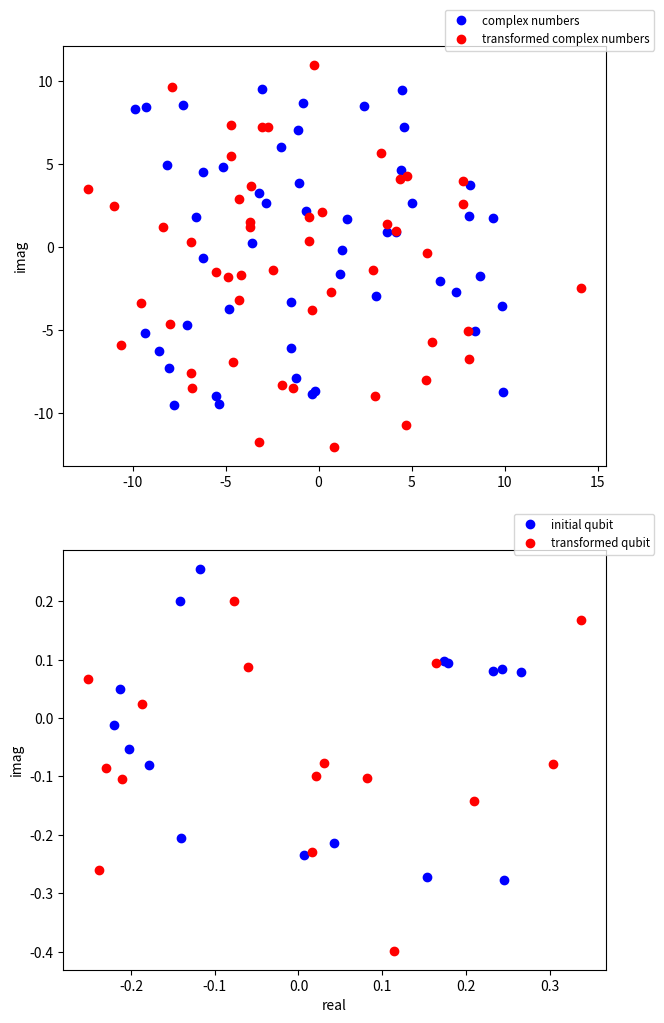

Recreate this plot in Python.
import math
import matplotlib.pyplot as plt
import numpy as np
import random

class Complex:
    def __init__(self, real=0, imag=0):
        self._real = real
        self._imag = imag

    @property
    def real(self):
        return self._real

    @property
    def imag(self):
        return self._imag

    @real.setter
    def real(self, value):
        if type(value) != float:
            raise TypeError('value must be float')
        else:
            self._real = value

    @imag.setter
    def imag(self, value):
        if type(value) != float:
            raise TypeError('value must be float')
        else:
            self._imag = value

    def __str__(self):
        s = ''

        if self._real == 0 and self._imag == 0:
            s += '0'
        elif self._real == 0 and self._imag != 0:
            if self._imag == 1:
                s += 'i'
            elif self._imag == -1:
                s += '-i'
            else:
                s += '{}i'.format(str(round(self._imag, 3)))
        elif self._real != 0 and self._imag == 0:
            s += str(round(self._real, 3))
        else:
            s += str(round(self._real, 3))
            
            if self._imag > 0:
                if self._imag == 1:
                    s += ' + i'
                else:
                    s += ' + {}i'.format(str(round(self._imag, 3)))
            else:
                if self._imag == -1:
                    s += ' - i'
                else:
                    s += ' - {}i'.format(str(round(-self._imag, 3)))

        return s

    def __repr__(self):
        return self.__str__()

    def modulus(self):
        return math.sqrt(self._real ** 2 + self._imag ** 2)

    def conjugate(self):
        return Complex(self._real, -self._imag)

    def arg(self):
        if self._real > 0 and self._imag > 0:
            return math.atan(self._imag / self._real)
        elif self._real < 0 and self._imag > 0:
            return math.pi + math.atan(self._imag / self._real)
        elif self._real > 0 and self._imag < 0:
            return 2 * math.pi + math.atan(self._imag / self._real)
        elif self._real < 0 and self._imag < 0:
            return math.pi + math.atan(self._imag / self._real)
        elif self._real > 0 and self._imag == 0:
            return 0
        elif self._real < 0 and self._imag == 0:
            return math.pi
        elif self._real == 0 and self._imag > 0:
            return math.pi / 2
        elif self._real == 0 and self._imag < 0:
            return 3 * math.pi / 2
        else:
            return 0

    def trigform(self):
        return '{}(cos({}) + i*sin({}))'.format(round(self.modulus(), 3), \
            round(self.arg(), 3), round(self.arg(), 3))

    def __round__(self, ndigits=0):
        real = round(self._real, ndigits)
        imag = round(self._imag, ndigits)

        return Complex(real, imag)

    def __abs__(self):
        real = abs(self._real)
        imag = abs(self._imag)

        return Complex(real, imag)

    def __getitem__(self, index):
        if index == 0 or index == -2:
            return self._real
        elif index == 1 or index == -1:
            return self._imag
        else:
            raise IndexError('index out of range')

    def __eq__(self, z):
        if isinstance(z, Complex):
            return self._real == z.real and self._imag == z.imag
        else:
            if self._imag == 0:
                return self._real == z
            else:
                return False

    def __ne__(self, z):
        if isinstance(z, Complex):
            return self._real != z.real or self._imag != z.imag
        else:
            if self._imag == 0:
                return self._real != z
            else:
                return True

    def __neg__(self):
        return Complex(-self._real, -self._imag)

    def __add__(self, z):
        if isinstance(z, Complex):
            real = self._real + z.real
            imag = self._imag + z.imag
        else:
            real = self._real + z
            imag = self._imag

        return Complex(real, imag)

    def __radd__(self, z):
        real = self._real + z
        imag = self._imag
            
        return Complex(real, imag)

    def __iadd__(self, z):
        if isinstance(z, Complex):
            self._real += z.real
            self._imag += z.imag
        else:
            self._real += z

        return self

    def __sub__(self, z):
        if isinstance(z, Complex):
            real = self._real - z.real
            imag = self._imag - z.imag
        else:
            real = self._real - z
            imag = self._imag

        return Complex(real, imag)

    def __rsub__(self, z):
        real = z - self._real
        imag = -self._imag

        return Complex(real, imag)

    def __isub__(self, z):
        if isinstance(z, Complex):
            self._real -= z.real
            self._imag -= z.imag
        else:
            self._real -= z

        return self

    def __mul__(self, z):
        if isinstance(z, Complex):
            real = self._real * z.real - self._imag * z.imag
            imag = self._real * z.imag + self._imag * z.real
        else:
            real = self._real * z
            imag = self._imag * z

        return Complex(real, imag)

    def __rmul__(self, z):
        real = self._real * z
        imag = self._imag * z

        return Complex(real, imag)

    def __imul__(self, z):
        if isinstance(z, Complex):
            self._real = self._real * z.real - self._imag * z.imag
            self._imag = self._real * z.imag + self._imag * z.real
        else:
            self._real *= z
            self._imag *= z

        return self

    def __truediv__(self, z):
        if isinstance(z, Complex):
            res = (1 / z.modulus() ** 2) * self * z.conjugate()
        else:
            res = 1 / z * self

        return res

    def __rtruediv__(self, z):
        res = z * self.conjugate() / (self.modulus() ** 2)
        return res

    def __pow__(self, k):
        arg = self.arg()
        mod = self.modulus()

        real = mod ** k * math.cos(k * arg)
        imag = mod ** k * math.sin(k * arg)

        return Complex(real, imag)

    def sin(self):
        real = math.sin(self.real) * math.cosh(self.imag)
        imag = math.cos(self.real) * math.sinh(self.imag)

        return Complex(real, imag)

    def cos(self):
        real = math.cos(self.real) * math.cosh(self.imag)
        imag = math.sin(self.real) * math.sinh(self.imag)

        return Complex(real, -imag)

    @classmethod
    def csum(self, list_complex):
        z = Complex()

        for i in range(len(list_complex)):
            z += list_complex[i]

        return z

    @classmethod
    def csin(self, list_complex):
        return list(map(lambda x: x.sin(), list_complex))

    @classmethod
    def ccos(self, list_complex):
        return list(map(lambda x: x.cos(), list_complex))

    @classmethod
    def random(self, start=-10, stop=10):
        real = (stop - start) * random.random() + start
        imag = (stop - start) * random.random() + start

        return Complex(real, imag)

    @classmethod
    def crandom(self, size=50, start=-10, stop=10):
        return [Complex.random(start, stop) for i in range(size)]

    @classmethod
    def plot(self, list_complex, color_string='bo', label_str=''):
        if type(list_complex) == list:
            plt.plot([c.real for c in list_complex], [c.imag for c in list_complex], color_string, label=label_str)
        else:
            raise TypeError('plot accepts list of complex numbers (class Complex)')

class ComplexTrig(Complex):
    def __init__(self, r, phi):
        self._real = r * math.cos(phi)
        self._imag = r * math.sin(phi)

    def __str__(self):
        return super.__str__()

    def __repr__(self):
        return super.__repr__()
    
class Qubit:
    def __init__(self, coeffs):
        (bits_superpos, coeffs_len) = self.__qlen(len(coeffs))

        self._bits_superpos = bits_superpos
        self._coeffs_len = coeffs_len
        self._coeffs = coeffs

        if len(coeffs) < self._coeffs_len:
            for i in range(self._coeffs_len - len(coeffs)):
                self._coeffs.append(Complex(0, 0))

        self.normalize()

    @property
    def bits_superpos(self):
        return self._bits_superpos

    @property
    def coeffs_len(self):
        return self._coeffs_len

    @property
    def coeffs(self):
        return self._coeffs

    def __str__(self):
        s = ''

        for i in range(self._coeffs_len):
            if self._coeffs[i] != 0:
                if self._coeffs[i].real in (1, -1) and self._coeffs[i].imag == 0:
                    if self._coeffs[i].real == -1 and s.strip() == '':
                        s += f'-|{i:0{self.bits_superpos}b}>'
                    else:
                        s += f'|{i:0{self.bits_superpos}b}>'
                elif self._coeffs[i].real > 0 and self._coeffs[i].imag == 0:
                    s += f'{self._coeffs[i]}|{i:0{self.bits_superpos}b}>'
                elif self._coeffs[i].real < 0 and self._coeffs[i].imag == 0:
                    if s.strip() == '':
                        s += f'{self._coeffs[i]}|{i:0{self.bits_superpos}b}>'
                    else:
                        s += f'{-self._coeffs[i]}|{i:0{self.bits_superpos}b}>'
                elif self._coeffs[i].real == 0 and self._coeffs[i].imag in (1, -1):
                    if self._coeffs[i].imag == -1 and s.strip() == '':
                        s += f'-i|{i:0{self.bits_superpos}b}>'
                    else:
                        s += f'i|{i:0{self.bits_superpos}b}>'
                elif self._coeffs[i].real == 0 and self._coeffs[i].imag > 0:
                    s += f'{self._coeffs[i]}|{i:0{self.bits_superpos}b}>'
                elif self._coeffs[i].real == 0 and self._coeffs[i].imag < 0:
                    if s.strip() == '':
                        s += f'{self._coeffs[i]}|{i:0{self.bits_superpos}b}>'
                    else:
                        s += f'{-self._coeffs[i]}|{i:0{self.bits_superpos}b}>'
                else:   
                    s += f'({self._coeffs[i]})|{i:0{self.bits_superpos}b}>'

            if i != self._coeffs_len - 1 and self._coeffs[i + 1] != 0 and s.strip() != '':
                if self._coeffs[i + 1].real > 0 and self._coeffs[i + 1].imag == 0:
                    s += ' + '
                elif self._coeffs[i + 1].real < 0 and self._coeffs[i + 1].imag == 0:
                    s += ' - '
                elif self._coeffs[i + 1].real == 0 and self._coeffs[i + 1].imag > 0:
                    s += ' + '
                elif self._coeffs[i + 1].real == 0 and self._coeffs[i + 1].imag < 0:
                    s += ' - '
                else:
                    s += ' + '

        return s

    def __repr__(self):
        return self.__str__()

    def __len__(self):
        return self._coeffs_len

    def __getitem__(self, index):
        return self._coeffs[index]

    def normalize(self):
        norm = math.sqrt(sum(list(map(lambda c: c.modulus() ** 2, self._coeffs))))
        self._coeffs = list(map(lambda c: c / norm, self._coeffs))

    def measure(self):
        random_value = random.random()

        current_sum = 0
        for i in range(self._coeffs_len):
            current_sum += self._coeffs[i].modulus() ** 2

            if current_sum > random_value:
                print(f'Measured state: |{i:0{self._bits_superpos}b}>')

                new_coeffs = [Complex(0, 0) for j in range(i)] + [Complex(1, 0)] + \
                    [Complex(0, 0) for j in range(i + 1, self._coeffs_len)]
                self._coeffs = new_coeffs
                break

    def tensproduct(self, q):
        new_coeffs = []

        for i in range(self._coeffs_len):
            for j in range(len(q)):
                new_coeffs.append(self._coeffs[i] * q.coeffs[j])

        return Qubit(new_coeffs)

    def __qlen(self, list_len):
        n = 0
        deg2 = True

        while list_len != 0:
            if list_len != 1 and list_len % 2 != 0:
                deg2 = False

            list_len //= 2
            n += 1

        if not deg2:
            return n, 2 ** n
        else:
            return n - 1, 2 ** (n - 1)

    @classmethod
    def random(self, coeffs_size=2):
        return Qubit(Complex.crandom(coeffs_size))

    @classmethod
    def qrandom(self, list_size=20, qubit_size=2):
        return [Qubit.random(qubit_size) for i in range(list_size)]

    @classmethod
    def plot(self, qubit, color_string='bo', label_str=''):
        if isinstance(qubit, Qubit):
            Complex.plot(qubit.coeffs, color_string, label_str)
        elif type(qubit) == list:
            Complex.plot(qubit, color_string, label_str)
        else:
            raise TypeError('plot accepts Qubit or list type')

def qfourier(coeffs):
    transformed = []

    if isinstance(coeffs, Qubit):
        N = coeffs.coeffs_len
    
        for k in range(N):
            bk = (1 / math.sqrt(N)) * Complex.csum([coeffs.coeffs[j] * ComplexTrig( \
                1, 2 * math.pi * j * k / N) for j in range(N)])
    
            transformed.append(bk)
    elif type(coeffs) == list:
        N = len(coeffs)

        for k in range(N):
            bk = (1 / math.sqrt(N)) * Complex.csum([coeffs[j] * ComplexTrig( \
                1, 2 * math.pi * j * k / N) for j in range(N)])

            transformed.append(bk)
    else:
        raise TypeError('qfourier accepts list of complex numbers (class Complex) or qubit (class Qubit)')

    return transformed

def main():
    complex_li = Complex.crandom(50)
    complex_transformed = qfourier(complex_li)

    q = Qubit.random(16)
    q_transformed = Qubit(qfourier(q))

    fig_size = plt.gcf()
    fig_size.set_size_inches(7, 12)

    # Reprezentacija komplkesnih brojeva
    plt.figure(1)
    plt.subplot(211)
    plt.ylabel('imag')
    Complex.plot(complex_li, label_str='complex numbers')
    Complex.plot(complex_transformed, 'ro', 'transformed complex numbers')
    plt.legend(loc='upper right', fontsize='small', bbox_to_anchor=(1.1, 1.1))

    # Reprezentacija kjubita
    plt.subplot(212)
    plt.xlabel('real')
    plt.ylabel('imag')
    Qubit.plot(q, label_str='initial qubit')
    Qubit.plot(q_transformed, 'ro', 'transformed qubit')
    plt.legend(loc='upper right', fontsize='small', bbox_to_anchor=(1.1, 1.1))

    plt.show()

if __name__ == '__main__':
    main()


